Run: headless pygame with SDL's dummy video driver; simulated clock (each Clock.tick advances the game by its frame time, no real sleeping); random seed 0; keys injected as events and as key.get_pressed() state; no mouse input.
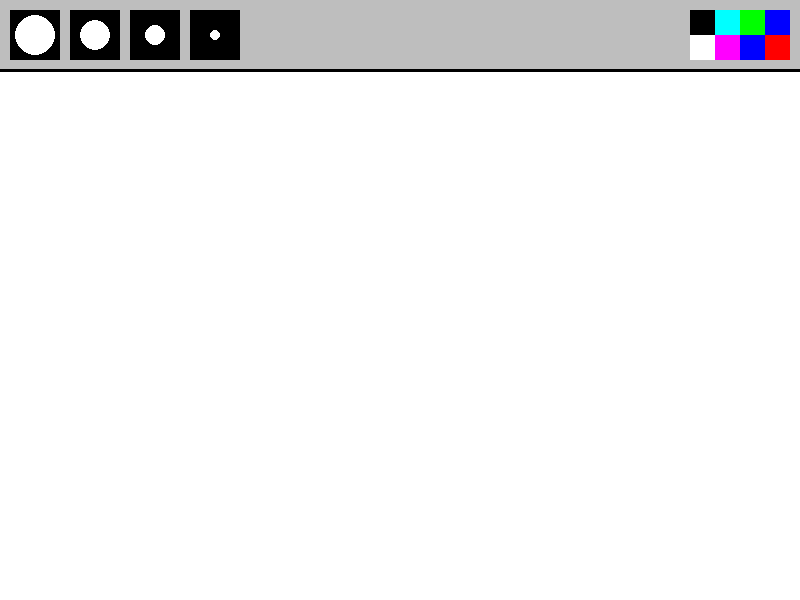
Frame 1 of 4 · flips 1–60 · no input
Frame 2 of 4 · flips 61–180 · tapped SPACE, RETURN · held RIGHT (→), D · screen unchanged from frame 1, image omitted
Frame 3 of 4 · flips 181–300 · held DOWN (↓), S · screen unchanged from frame 2, image omitted
Frame 4 of 4 · flips 301–420 · held LEFT (←), A, UP (↑), W · screen unchanged from frame 3, image omitted

The pygame program that drew these frames:

import pygame as pg
pg.init()

fps = 60
timer = pg.time.Clock()
WIDTH = 800
HEIGHT = 600

screen = pg.display.set_mode([WIDTH, HEIGHT])
pg.display.set_caption('paint_with_python')

def draw_menu():
    pg.draw.rect(screen, 'gray', [0, 0, WIDTH, 70])
    pg.draw.line(screen, 'black', (0,70), (WIDTH, 70), 3)
    xl_brush = pg.draw.rect(screen, 'black', [10, 10, 50, 50])
    pg.draw.circle(screen, 'white', (35, 35), 20)
    l_brush = pg.draw.rect(screen, 'black', [70, 10, 50, 50])
    pg.draw.circle(screen, 'white', (95, 35), 15)
    m_brush = pg.draw.rect(screen, 'black', [130, 10, 50, 50])
    pg.draw.circle(screen, 'white', (155, 35), 10)
    s_brush = pg.draw.rect(screen, 'black', [190, 10, 50, 50])
    pg.draw.circle(screen, 'white', (215, 35), 5)
    brush_list = [xl_brush, l_brush, m_brush, s_brush]

    blue = pg.draw.rect(screen, (0, 0, 255), [WIDTH - 35, 10, 25, 25])
    red = pg.draw.rect(screen, (255, 0, 0), [WIDTH - 35, 35, 25, 25])
    green = pg.draw.rect(screen, (0, 255, 0), [WIDTH - 60, 10, 25, 25])
    yellow = pg.draw.rect(screen, (0, 0, 255), [WIDTH - 60, 35, 25, 25])
    teal = pg.draw.rect(screen, (0, 255, 255), [WIDTH - 85, 10, 25, 25])
    purple = pg.draw.rect(screen, (255, 0, 255), [WIDTH - 85, 35, 25, 25])
    white = pg.draw.rect(screen, (0, 0, 0), [WIDTH - 110, 10, 25, 25])
    black = pg.draw.rect(screen, (255, 255, 255), [WIDTH - 110, 35, 25, 25])
    color_rect = [blue, red, yellow, teal, purple, white, black]


run = True
while run:
    timer.tick(fps)
    screen.fill("white")

    draw_menu()

    for event in pg.event.get():
        if event.type == pg.QUIT:
            run = False

    pg.display.flip()
pg.quit()
